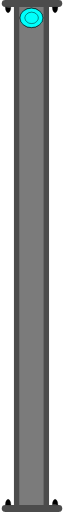
t = 0.00 s
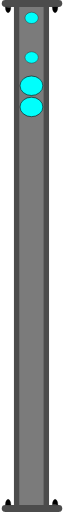
t = 0.75 s
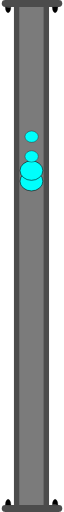
t = 1.38 s
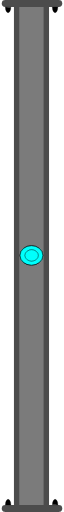
t = 2.00 s
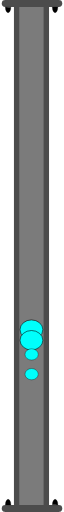
t = 2.63 s
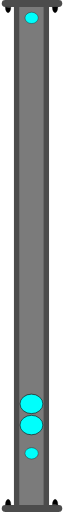
t = 3.25 s

The animated SVG that drew these frames (rendered in a browser with its animation timeline set to each time). Animation: 4 SMIL elements (animateTransform=4); one cycle of 4.00 s, repeats indefinitely.

<?xml version="1.0" encoding="UTF-8" standalone="no"?>
<svg
   width="15.538404"
   height="131.48805"
   xml:lang="fr"
   viewBox="0 0 15.538404 131.48805"
   preserveAspectRatio="xMidYMid"
   version="1.1"
   id="svg1"
   sodipodi:docname="2d_tuyau_droit_128_anime_source.svg"
   inkscape:version="1.3 (0e150ed6c4, 2023-07-21)"
   xmlns:inkscape="http://www.inkscape.org/namespaces/inkscape"
   xmlns:sodipodi="http://sodipodi.sourceforge.net/DTD/sodipodi-0.dtd"
   xmlns="http://www.w3.org/2000/svg"
   xmlns:svg="http://www.w3.org/2000/svg">
  <defs
     id="defs1" />
  <sodipodi:namedview
     id="namedview1"
     pagecolor="#ffffff"
     bordercolor="#666666"
     borderopacity="1.0"
     inkscape:showpageshadow="2"
     inkscape:pageopacity="0.0"
     inkscape:pagecheckerboard="0"
     inkscape:deskcolor="#d1d1d1"
     inkscape:zoom="3.4115224"
     inkscape:cx="-21.691196"
     inkscape:cy="64.633901"
     inkscape:window-width="1920"
     inkscape:window-height="1043"
     inkscape:window-x="0"
     inkscape:window-y="0"
     inkscape:window-maximized="1"
     inkscape:current-layer="svg1" />
  <!-- Intérieur du Tuyau en C8C8C8 -->
  <rect
     style="display:inline;fill:#7b7b7b;fill-opacity:1;stroke-width:1.09077;stroke-linejoin:round;paint-order:stroke fill markers"
     id="rect1"
     width="6"
     height="128"
     x="4.6594419"
     y="1.7731938" />
  <!-- Extérieur du Tuyau en NOIR -->
  <rect
     style="display:inline;fill:#4c4c4c;fill-opacity:1;stroke-width:0.545385;stroke-linejoin:round;paint-order:stroke fill markers"
     id="rect1-5"
     width="1.5"
     height="128"
     x="3.1325297"
     y="1.7731938" />
  <!-- Extérieur du Tuyau en NOIR -->
  <rect
     style="display:inline;fill:#4c4c4c;fill-opacity:1;stroke-width:0.545385;stroke-linejoin:round;paint-order:stroke fill markers"
     id="rect1-5-2"
     width="1.5"
     height="128"
     x="10.644443"
     y="1.7731938" />
  <!-- Bulle 01 à l'Intérieur du Tuyau en BLEU -->
  <ellipse
     cx="7.6256132"
     cy="4.5941057"
     rx="2.9286528"
     ry="2.5000694"
     fill="#00fffc"
     stroke="#000000"
     id="ellipse1"
     style="stroke-width:0.142861">
    <animateTransform
       attributeName="transform"
       begin="0s"
       dur="4s"
       repeatCount="indefinite"
       calcMode="linear"
       type="translate"
       from="0 0"
       to="0 122" />
  </ellipse>
  <!-- Bulle 02 à l'Intérieur du Tuyau en BLEU -->
  <ellipse
     cx="7.6256132"
     cy="4.5941057"
     rx="2.9286528"
     ry="2.5000694"
     fill="#00fffc"
     stroke="#000000"
     id="ellipse2"
     style="display:inline;stroke-width:0.142861">
    <animateTransform
       attributeName="transform"
       begin="0.25s"
       dur="3.5s"
       repeatCount="indefinite"
       calcMode="linear"
       type="translate"
       from="0 0"
       to="0 122" />
  </ellipse>
  <!-- Petite Bulle 03 à l'Intérieur du Tuyau en BLEU -->
  <ellipse
     cx="7.6668024"
     cy="4.5941057"
     rx="1.7031308"
     ry="1.453892"
     fill="#00fffc"
     stroke="#000000"
     id="ellipse2-5"
     style="display:inline;stroke-width:0.0830797">
    <animateTransform
       attributeName="transform"
       begin="0.5s"
       dur="3s"
       repeatCount="indefinite"
       calcMode="linear"
       type="translate"
       from="0 0"
       to="0 122" />
  </ellipse>
  <!-- Petite Bulle 04 à l'Intérieur du Tuyau en BLEU -->
  <ellipse
     cx="7.6668024"
     cy="4.5941057"
     rx="1.7031308"
     ry="1.453892"
     fill="#00fffc"
     stroke="#000000"
     id="ellipse3"
     style="display:inline;stroke-width:0.0830797">
    <animateTransform
       attributeName="transform"
       begin="0.75s"
       dur="2.5s"
       repeatCount="indefinite"
       calcMode="linear"
       type="translate"
       from="0 0"
       to="0 122" />
  </ellipse>
  <!-- Brides du Tuyau et leurs Boulons en GRIS -->
  <rect
     style="display:inline;fill:#4c4c4c;fill-opacity:1;stroke-width:0.187924;stroke-linejoin:round;paint-order:stroke fill markers"
     id="rect1-5-2-5"
     width="1.7778383"
     height="15.538404"
     x="0"
     y="-15.538404"
     transform="rotate(90)"
     ry="0.92601913"
     rx="0.92601913" />
  <path
     style="fill:#000000;fill-opacity:1;stroke:#000000;stroke-width:0.0711686;stroke-opacity:1;paint-order:stroke fill markers"
     id="path3"
     sodipodi:type="arc"
     sodipodi:cx="1.6286817"
     sodipodi:cy="1.831033"
     sodipodi:rx="0.71441561"
     sodipodi:ry="1.4215361"
     sodipodi:start="0"
     sodipodi:end="3.1463993"
     sodipodi:arc-type="slice"
     d="M 2.3430973,1.831033 A 0.71441561,1.4215361 0 0 1 1.9848977,3.0632566 0.71441561,1.4215361 0 0 1 1.2694931,3.0598354 0.71441561,1.4215361 0 0 1 0.9142743,1.8242002 l 0.7144074,0.00683 z" />
  <path
     style="fill:#000000;fill-opacity:1;stroke:#000000;stroke-width:0.0711686;stroke-opacity:1;paint-order:stroke fill markers"
     id="path3-2"
     sodipodi:type="arc"
     sodipodi:cx="13.700308"
     sodipodi:cy="1.8210535"
     sodipodi:rx="0.71441561"
     sodipodi:ry="1.4215361"
     sodipodi:start="0"
     sodipodi:end="3.1463993"
     sodipodi:arc-type="slice"
     d="M 14.414723,1.8210535 A 0.71441561,1.4215361 0 0 1 14.056524,3.0532771 0.71441561,1.4215361 0 0 1 13.341119,3.0498559 0.71441561,1.4215361 0 0 1 12.9859,1.8142207 l 0.714408,0.00683 z" />
  <rect
     style="display:inline;fill:#4c4c4c;fill-opacity:1;stroke-width:0.187924;stroke-linejoin:round;paint-order:stroke fill markers"
     id="rect1-5-2-5-5"
     width="1.7778383"
     height="15.538404"
     x="-131.48805"
     y="0"
     transform="rotate(-90)"
     ry="0.92601913"
     rx="0.92601913" />
  <path
     style="fill:#000000;fill-opacity:1;stroke:#000000;stroke-width:0.0711686;stroke-opacity:1;paint-order:stroke fill markers"
     id="path3-3"
     sodipodi:type="arc"
     sodipodi:cx="-13.709723"
     sodipodi:cy="-129.65701"
     sodipodi:rx="0.71441561"
     sodipodi:ry="1.4215361"
     sodipodi:start="0"
     sodipodi:end="3.1463993"
     sodipodi:arc-type="slice"
     d="m -12.995308,-129.65701 a 0.71441561,1.4215361 0 0 1 -0.358199,1.23222 0.71441561,1.4215361 0 0 1 -0.715405,-0.003 0.71441561,1.4215361 0 0 1 -0.355219,-1.23564 l 0.714408,0.007 z"
     transform="scale(-1)" />
  <path
     style="fill:#000000;fill-opacity:1;stroke:#000000;stroke-width:0.0711686;stroke-opacity:1;paint-order:stroke fill markers"
     id="path3-2-5"
     sodipodi:type="arc"
     sodipodi:cx="-1.6380966"
     sodipodi:cy="-129.66699"
     sodipodi:rx="0.71441561"
     sodipodi:ry="1.4215361"
     sodipodi:start="0"
     sodipodi:end="3.1463993"
     sodipodi:arc-type="slice"
     d="m -0.92368096,-129.66699 a 0.71441561,1.4215361 0 0 1 -0.35819954,1.23222 0.71441561,1.4215361 0 0 1 -0.7154046,-0.003 0.71441561,1.4215361 0 0 1 -0.3552188,-1.23563 l 0.7144073,0.007 z"
     transform="scale(-1)" />
</svg>
